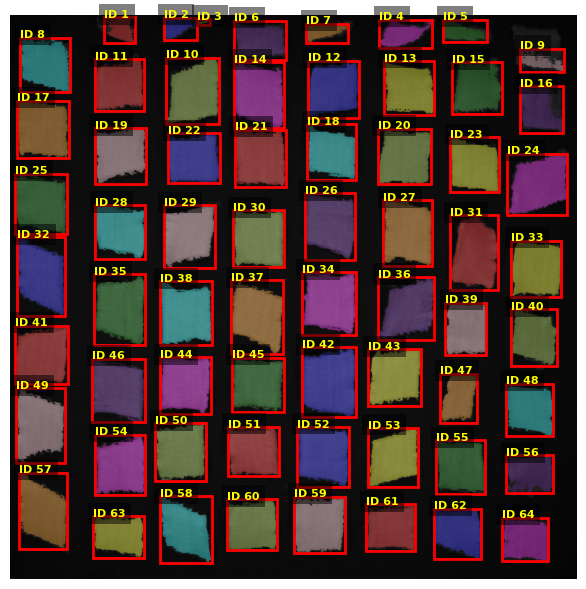

The data file committed next to this chart (first rows):
label, area, perimeter, solidity, corners, area_size, size_normalized, corners_normalized, width, height, perfect_area, width_to_height_ratio, area_normalized, category
1, 72.71, 7.17, 0.802, 26, 20, 10.78, 0.325, 1.59, 1.32, 400, 1.205, 0.1818, NO_CATEGORY
2, 61.19, 6.77, 0.7875, 25, 20, 9.07, 0.3125, 1.7, 1.15, 400, 1.485, 0.153, NO_CATEGORY
3, 4.18, 1.61, 0.6776, 4, 20, 0.62, 0.05, 0.62, 0.32, 400, 1.947, 0.01045, NO_CATEGORY
4, 119.9, 8.99, 0.7517, 43, 20, 17.77, 0.5375, 2.7, 1.43, 400, 1.882, 0.2997, NO_CATEGORY
5, 85.66, 8.31, 0.8313, 28, 20, 12.7, 0.35, 2.28, 1.13, 400, 2.015, 0.2141, NO_CATEGORY
6, 221.4, 12.04, 0.8416, 47, 20, 32.81, 0.5875, 2.66, 2.04, 400, 1.306, 0.5534, NO_CATEGORY
7, 73.54, 6.97, 0.8124, 17, 20, 10.9, 0.2125, 2.14, 1.01, 400, 2.117, 0.1839, NO_CATEGORY
8, 319.6, 15.53, 0.8972, 57, 20, 47.37, 0.7125, 2.58, 2.82, 400, 0.9162, 0.799, NO_CATEGORY
9, 67.5, 15.38, 0.665, 57, 20, 10.01, 0.7125, 2.28, 1.18, 400, 1.929, 0.1688, NO_CATEGORY
10, 397.6, 12.64, 0.9131, 49, 20, 58.94, 0.6125, 2.72, 3.41, 400, 0.797, 0.9941, NO_CATEGORY
11, 318.9, 11.93, 0.9048, 46, 20, 47.27, 0.575, 2.53, 2.68, 400, 0.9434, 0.7972, NO_CATEGORY
12, 347.8, 11.94, 0.9124, 40, 20, 51.55, 0.5, 2.6, 2.95, 400, 0.88, 0.8695, NO_CATEGORY
13, 322.3, 12.26, 0.8961, 33, 20, 47.77, 0.4125, 2.58, 2.77, 400, 0.9329, 0.8058, NO_CATEGORY
14, 401.9, 13.95, 0.9123, 46, 20, 59.57, 0.575, 2.58, 3.39, 400, 0.7612, 1.005, NO_CATEGORY
15, 301.8, 13.13, 0.8747, 54, 20, 44.73, 0.675, 2.55, 2.65, 400, 0.9618, 0.7544, NO_CATEGORY
16, 207.8, 16.12, 0.8229, 57, 20, 30.8, 0.7125, 2.24, 2.41, 400, 0.9301, 0.5195, NO_CATEGORY
17, 388.9, 12.64, 0.9195, 39, 20, 57.64, 0.4875, 2.66, 2.99, 400, 0.8927, 0.9722, NO_CATEGORY
18, 308.6, 11.73, 0.8906, 35, 20, 45.74, 0.4375, 2.51, 2.88, 400, 0.8713, 0.7714, NO_CATEGORY
19, 334.8, 12.66, 0.8914, 53, 20, 49.62, 0.6625, 2.63, 2.87, 400, 0.9176, 0.8369, NO_CATEGORY
20, 380.3, 11.84, 0.9154, 36, 20, 56.37, 0.45, 2.73, 2.87, 400, 0.9529, 0.9507, NO_CATEGORY
21, 392.8, 12.28, 0.9199, 37, 20, 58.22, 0.4625, 2.63, 2.97, 400, 0.8864, 0.9819, NO_CATEGORY
22, 341.5, 11.78, 0.9119, 34, 20, 50.62, 0.425, 2.68, 2.56, 400, 1.046, 0.8537, NO_CATEGORY
23, 325.6, 10.98, 0.922, 33, 20, 48.26, 0.4125, 2.5, 2.83, 400, 0.881, 0.8139, NO_CATEGORY
24, 399.9, 12.97, 0.9095, 58, 20, 59.28, 0.725, 3.1, 3.15, 400, 0.984, 0.9999, NO_CATEGORY
25, 386, 13.4, 0.9126, 43, 20, 57.21, 0.5375, 2.66, 3.1, 400, 0.8587, 0.965, NO_CATEGORY
26, 398.7, 12.21, 0.9174, 29, 20, 59.09, 0.3625, 2.58, 3.44, 400, 0.75, 0.9967, NO_CATEGORY
27, 415.9, 12.43, 0.8955, 30, 20, 61.64, 0.375, 2.53, 3.37, 400, 0.75, 1.04, NO_CATEGORY
28, 336.2, 11.7, 0.9239, 31, 20, 49.83, 0.3875, 2.58, 2.78, 400, 0.9273, 0.8405, NO_CATEGORY
29, 375.1, 12.85, 0.9173, 44, 20, 55.59, 0.55, 2.66, 3.22, 400, 0.8272, 0.9376, NO_CATEGORY
30, 399.5, 11.79, 0.9202, 32, 20, 59.21, 0.4, 2.61, 2.93, 400, 0.8908, 0.9987, NO_CATEGORY
31, 402.6, 12.0, 0.9248, 47, 20, 59.68, 0.5875, 2.48, 3.83, 400, 0.6476, 1.007, NO_CATEGORY
32, 404, 14.51, 0.9037, 57, 20, 59.89, 0.7125, 2.48, 4.05, 400, 0.6125, 1.01, NO_CATEGORY
33, 366.3, 12.27, 0.9102, 43, 20, 54.3, 0.5375, 2.6, 2.88, 400, 0.9006, 0.9158, NO_CATEGORY
34, 420.6, 14.25, 0.897, 45, 20, 62.35, 0.5625, 2.8, 3.22, 400, 0.8691, 1.052, NO_CATEGORY
35, 415, 14.04, 0.9021, 48, 20, 61.51, 0.6, 2.61, 3.66, 400, 0.7143, 1.037, NO_CATEGORY
36, 363.8, 12.36, 0.8927, 54, 20, 53.92, 0.675, 2.9, 3.22, 400, 0.9005, 0.9094, NO_CATEGORY
37, 410.6, 13.73, 0.8855, 44, 20, 60.85, 0.55, 2.68, 3.81, 400, 0.7035, 1.026, NO_CATEGORY
38, 411.9, 13.97, 0.8681, 48, 20, 61.05, 0.6, 2.7, 3.29, 400, 0.8205, 1.03, NO_CATEGORY
39, 300.3, 10.58, 0.9319, 21, 20, 44.52, 0.2625, 2.13, 2.7, 400, 0.7875, 0.7508, NO_CATEGORY
40, 287.4, 11.42, 0.8942, 41, 20, 42.61, 0.5125, 2.36, 2.93, 400, 0.8046, 0.7186, NO_CATEGORY
41, 392.6, 13.83, 0.9164, 51, 20, 58.2, 0.6375, 2.73, 3.0, 400, 0.9101, 0.9816, NO_CATEGORY
42, 477.6, 13.37, 0.9365, 43, 20, 70.79, 0.5375, 2.8, 3.59, 400, 0.7793, 1.194, NO_CATEGORY
43, 373.1, 12.92, 0.9072, 50, 20, 55.3, 0.625, 2.7, 2.9, 400, 0.9302, 0.9326, NO_CATEGORY
44, 374.9, 11.32, 0.9104, 29, 20, 55.56, 0.3625, 2.61, 2.9, 400, 0.9012, 0.9371, NO_CATEGORY
45, 357.2, 13.05, 0.9042, 45, 20, 52.94, 0.5625, 2.66, 2.82, 400, 0.9461, 0.8929, NO_CATEGORY
46, 402.9, 15.37, 0.9075, 47, 20, 59.73, 0.5875, 2.72, 3.24, 400, 0.8385, 1.007, NO_CATEGORY
47, 202.9, 9.05, 0.9064, 27, 20, 30.07, 0.3375, 1.91, 2.53, 400, 0.7533, 0.5072, NO_CATEGORY
48, 293.1, 11.19, 0.8905, 37, 20, 43.45, 0.4625, 2.45, 2.7, 400, 0.9062, 0.7328, NO_CATEGORY
49, 402.4, 14.7, 0.8805, 55, 20, 59.65, 0.6875, 2.5, 3.86, 400, 0.6463, 1.006, NO_CATEGORY
50, 369.9, 13.24, 0.9159, 47, 20, 54.83, 0.5875, 2.6, 2.95, 400, 0.88, 0.9247, NO_CATEGORY
51, 339.4, 11.42, 0.9188, 27, 20, 50.3, 0.3375, 2.61, 2.51, 400, 1.04, 0.8484, NO_CATEGORY
52, 391.8, 12.98, 0.9104, 42, 20, 58.07, 0.525, 2.65, 3.12, 400, 0.8486, 0.9794, NO_CATEGORY
53, 332.1, 11.29, 0.9124, 41, 20, 49.23, 0.5125, 2.6, 3.02, 400, 0.8603, 0.8303, NO_CATEGORY
54, 374.7, 13.68, 0.8857, 52, 20, 55.55, 0.65, 2.61, 3.09, 400, 0.847, 0.9368, NO_CATEGORY
55, 334.6, 11.04, 0.9187, 30, 20, 49.6, 0.375, 2.51, 2.75, 400, 0.9141, 0.8366, NO_CATEGORY
56, 214.5, 13.32, 0.8429, 47, 20, 31.79, 0.5875, 2.38, 1.92, 400, 1.237, 0.5362, NO_CATEGORY
57, 381.4, 13.9, 0.9143, 46, 20, 56.53, 0.575, 2.46, 3.91, 400, 0.6293, 0.9534, NO_CATEGORY
58, 324.7, 12.86, 0.8776, 44, 20, 48.12, 0.55, 2.68, 3.44, 400, 0.7794, 0.8117, NO_CATEGORY
59, 385.9, 13.33, 0.9224, 51, 20, 57.19, 0.6375, 2.63, 2.9, 400, 0.907, 0.9646, NO_CATEGORY
60, 339.5, 11.77, 0.9086, 31, 20, 50.32, 0.3875, 2.56, 2.65, 400, 0.9682, 0.8487, NO_CATEGORY
... 4 more rows
